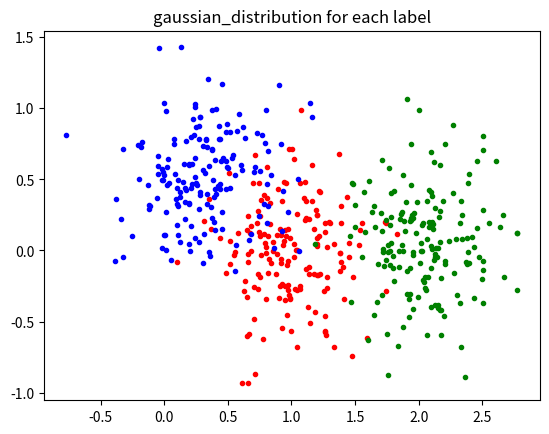
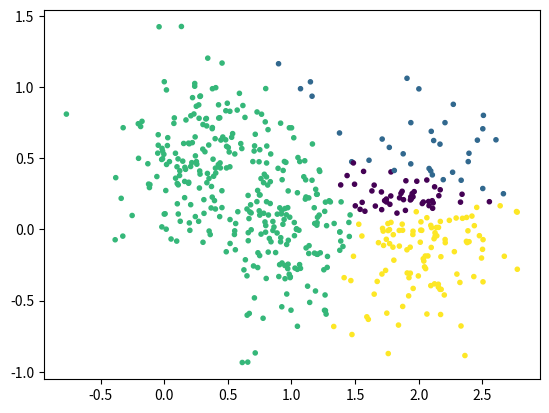

Generate these figures, in order, with matplotlib: (Note: this script raises an exception after producing the figures.)
import numpy as np
import random
from matplotlib import pyplot as plt

class GMM():
    def __init__(self, dataset, k, dims, length):
        self.k = k # 子高斯分布数
        self.mean = np.array([dataset[random.randint(0, len(dataset))] for i in range(k)]) #任取三点作为均值点初始值
        self.cov = np.full((k, dims, dims), np.diag(np.full(dims, 1.0))) #协方差
        self.p = np.ones(k)/k #先验概率
        self.dims= dims #高斯分布数据维数
        self.length = length #总数据数

    def EM(self, dataset, times):
        for i in range(times):
            posterior = np.zeros((self.length, self.k))
            P = np.zeros(self.k)
            for j in range(self.length):
                for l in range(self.k):
                    diff = dataset[j] - self.mean[l]
                    P[l] = self.p[l] * (np.exp(-0.5 * diff.T.dot(np.linalg.inv(self.cov[l])).dot(diff))) / (
                                pow(2 * np.pi, self.dims / 2) * pow(np.linalg.det(self.cov[l]), 0.5))
                posterior[j] = P / np.sum(P)
            nextp = np.sum(posterior, axis=0)
            self.p = nextp / self.length
            self.mean = np.array([1 / nextp[j] * np.sum(dataset * posterior[:, j].reshape((self.length, 1)), axis=0) for j in range(self.k)])
            for j in range(self.k):
                self.cov[j] = 0
                for l in range(self.length):
                    self.cov[j] += np.dot((dataset[l].reshape(1, self.dims) - self.mean[j]).T,(dataset[l] - self.mean[j]).reshape(1, self.dims)) * posterior[l, j]
                self.cov[j] = self.cov[j] / nextp[j]
            #print(i)

            if(i % 12 == 0):
                predict_k = np.argmax(posterior, axis = 1)
                plt.scatter(dataset[:, 0], dataset[:, 1], c = predict_k, marker = '.')
                print(i / 12 + 1)
                plt.subplot(5, 5, i / 12 + 1)

        '''
        predict_k = np.argmax(posterior, axis=1)
        plt.scatter(dataset[:, 0], dataset[:, 1], c=predict_k, marker='.')
        '''

def gaussian_distribution(mean, cov, size):
    gauss1 = np.random.multivariate_normal(mean[0], cov[0], size[0])
    gauss2 = np.random.multivariate_normal(mean[1], cov[1], size[1])
    gauss3 = np.random.multivariate_normal(mean[2], cov[2], size[2])
    dataset = np.vstack((gauss1, gauss2, gauss3))
    dataset = np.array(dataset)
    labels = size[0] * [0] + size[1] * [1] + size[2] * [2]
    length = size[0] + size[1] + size[2]
    plt.plot(gauss1[:, 0], gauss1[:, 1], 'r.', label = 'label 1')
    plt.plot(gauss2[:, 0], gauss2[:, 1], 'g.', label = 'label 2')
    plt.plot(gauss3[:, 0], gauss3[:, 1], 'b.', label = 'label 3')
    plt.title("gaussian_distribution for each label")
    plt.show()
    randomset = random.sample(range(length), length)
    dataset = dataset[randomset]
    with open('dataset.data', 'w') as file:
        for i in range(length):
            file.write(str(dataset[i][0]) + ' ' + str(dataset[i][1]) + '\n')


def readfile():
    dataset= []
    with open('dataset.data', 'r') as file:
        for readline in file.readlines():
            readline = readline[0:-1].split(' ')
            dataset.append([float(readline[0]), float(readline[1])])
    dataset = np.array(dataset)
    return dataset


if __name__ == '__main__':
    #mean = np.array([[1, 0], [4, 0], [1, 4]])
    #cov = np.array([[[0.1, 0], [0, 0.5]],[[0.5, 0], [0, 0.5]],[[0.5, 0], [0, 0.5]]])
    mean = np.array([[1, 0], [2, 0], [0.3, 0.5]])
    cov = np.array([[[0.1, 0], [0, 0.1]]] * 3)
    size = np.array([170, 170, 170])
    gaussian_distribution(mean, cov, size)
    dataset = readfile()
    model = GMM(k=4, dims=2, dataset=dataset, length=np.sum(size))
    model.EM(dataset, 300)
    plt.show()
